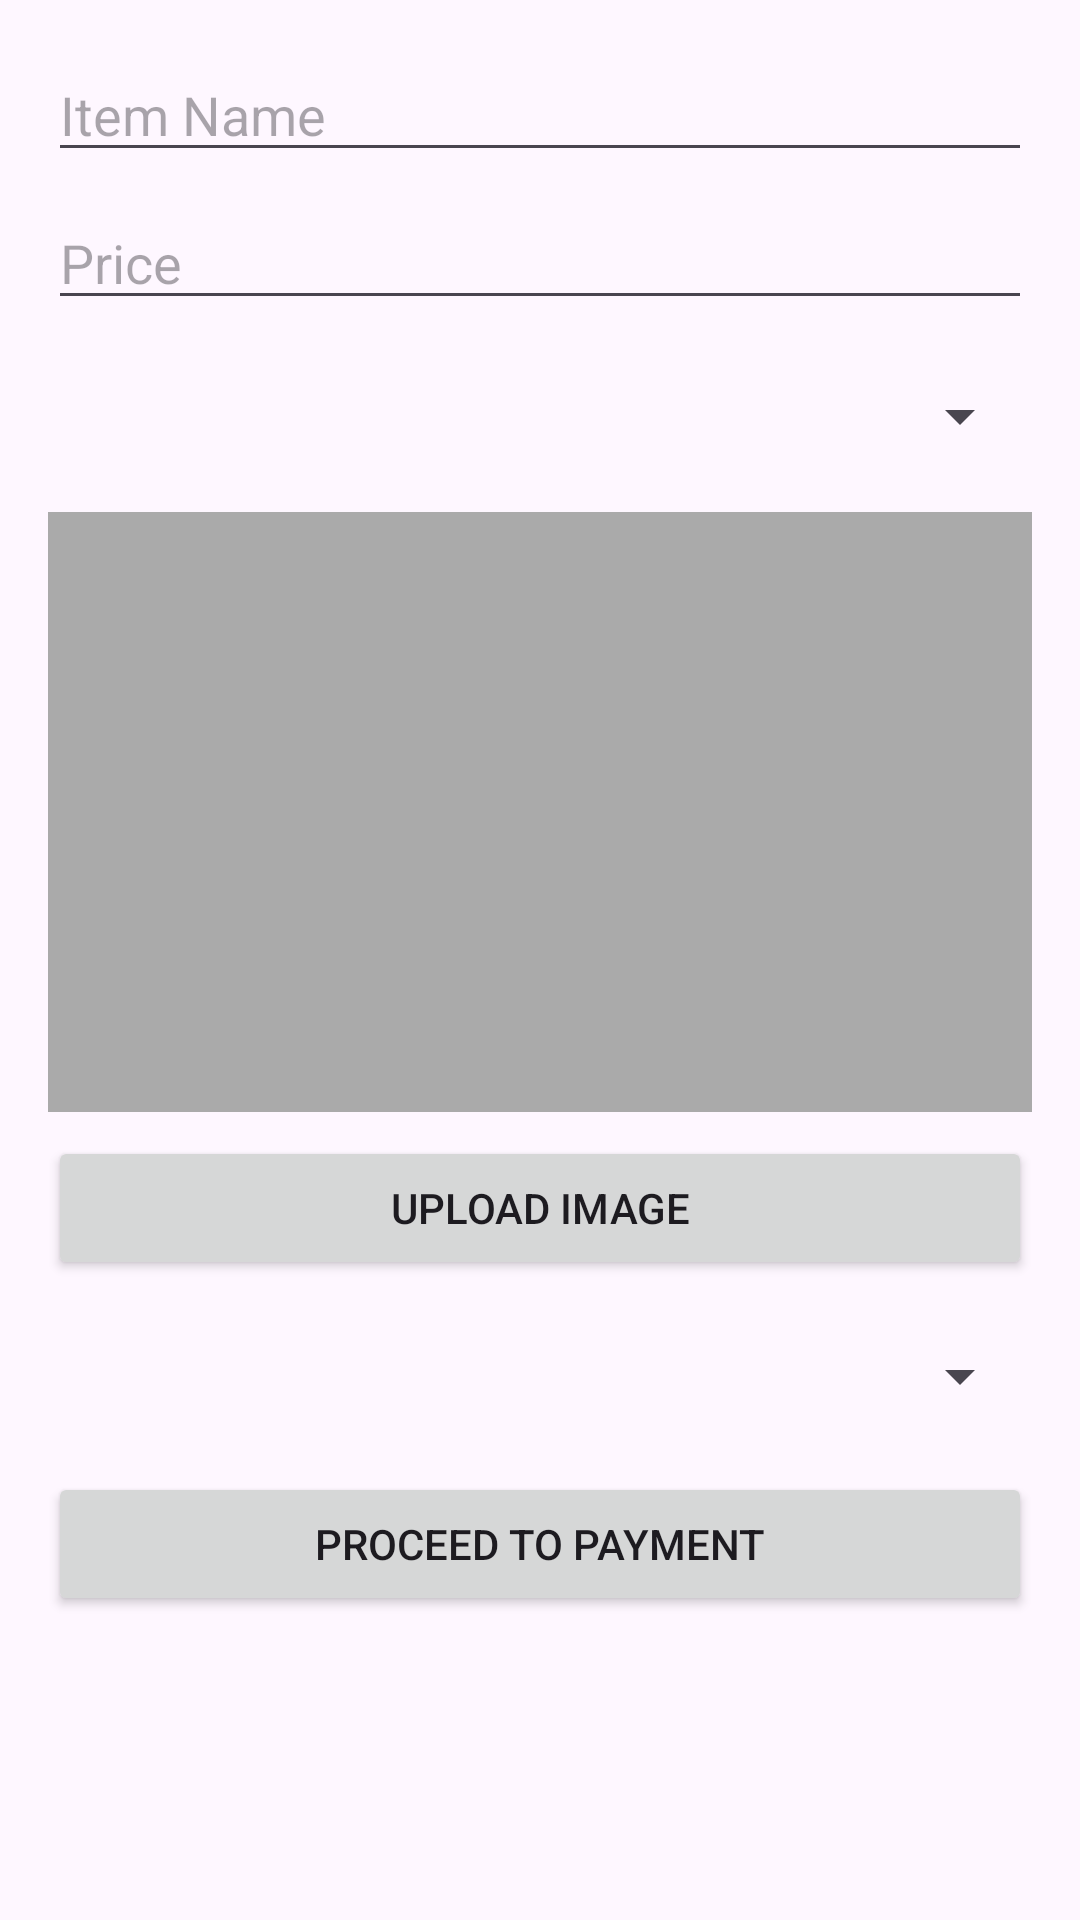

Write the Android layout XML for this screen, with the resource values it uses.
<!-- AndroidManifest.xml: application theme Theme.CampusMart -->
<!-- res/layout/activity_post_item.xml -->
<?xml version="1.0" encoding="utf-8"?>
<ScrollView xmlns:android="http://schemas.android.com/apk/res/android"
    xmlns:app="http://schemas.android.com/apk/res-auto"
    xmlns:tools="http://schemas.android.com/tools"
    android:layout_width="match_parent"
    android:layout_height="match_parent"
    android:padding="16dp"
    tools:context=".ui.PostItemActivity">

    <LinearLayout
        android:layout_width="match_parent"
        android:layout_height="wrap_content"
        android:orientation="vertical">

        <EditText
            android:id="@+id/editTextName"
            android:layout_width="match_parent"
            android:layout_height="wrap_content"
            android:hint="Item Name"
            android:inputType="textCapWords"
            android:layout_marginBottom="8dp"/>

        <EditText
            android:id="@+id/editTextPrice"
            android:layout_width="match_parent"
            android:layout_height="wrap_content"
            android:hint="Price"
            android:inputType="numberDecimal"
            android:layout_marginBottom="8dp"/>

        <Spinner
            android:id="@+id/spinnerCategory"
            android:layout_width="match_parent"
            android:layout_height="wrap_content"
            android:entries="@array/post_item_categories"
            android:layout_marginBottom="8dp"
            android:minHeight="48dp"/>

        <ImageView
            android:id="@+id/imageViewPreview"
            android:layout_width="match_parent"
            android:layout_height="200dp"
            android:layout_marginBottom="8dp"
            android:scaleType="centerCrop"
            android:background="@android:color/darker_gray"
            android:contentDescription="Image Preview" />

        <Button
            android:id="@+id/buttonUploadImage"
            android:layout_width="match_parent"
            android:layout_height="wrap_content"
            android:text="Upload Image"
            android:layout_marginBottom="8dp"/>

        <Spinner
            android:id="@+id/spinnerType"
            android:layout_width="match_parent"
            android:layout_height="wrap_content"
            android:entries="@array/post_item_types"
            android:layout_marginBottom="8dp"
            android:minHeight="48dp"/>

        <EditText
            android:id="@+id/editTextRentDuration"
            android:layout_width="match_parent"
            android:layout_height="wrap_content"
            android:hint="Rent Duration (e.g., 3 days, 1 week)"
            android:inputType="textCapSentences"
            android:visibility="gone"
            android:layout_marginBottom="16dp"/>

        <Button
            android:id="@+id/buttonProceedToPayment"
            android:layout_width="match_parent"
            android:layout_height="wrap_content"
            android:text="Proceed to Payment"
            android:layout_marginBottom="8dp"/>

        <Button
            android:id="@+id/buttonConfirmPayment"
            android:layout_width="match_parent"
            android:layout_height="wrap_content"
            android:text="Confirm Payment"
            android:visibility="gone"/>

    </LinearLayout>
</ScrollView>
<!-- resources referenced by this layout -->
<resources>
  <style name="Theme.CampusMart" parent="Base.Theme.CampusMart" />
  <style name="Base.Theme.CampusMart" parent="Theme.Material3.DayNight.NoActionBar">
          
          
      </style>
</resources>
